Dataset: Defect_Detection_CNN_v_1_0_4 (GitHub, liqingxun0926/Defect-Detection). Classes: defect, no defect.

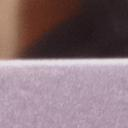
Label: no defect

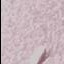
Label: defect

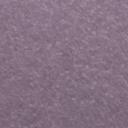
Label: no defect

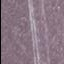
Label: defect

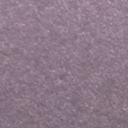
Label: no defect

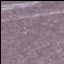
Label: defect
